Run: headless pygame with SDL's dummy video driver; simulated clock (each Clock.tick advances the game by its frame time, no real sleeping); random seed 0; keys injected as events and as key.get_pressed() state; mouse plan: one left click at the window centre at the start of phase 2, then a move to the lower-right quarter at the start of phase 3.
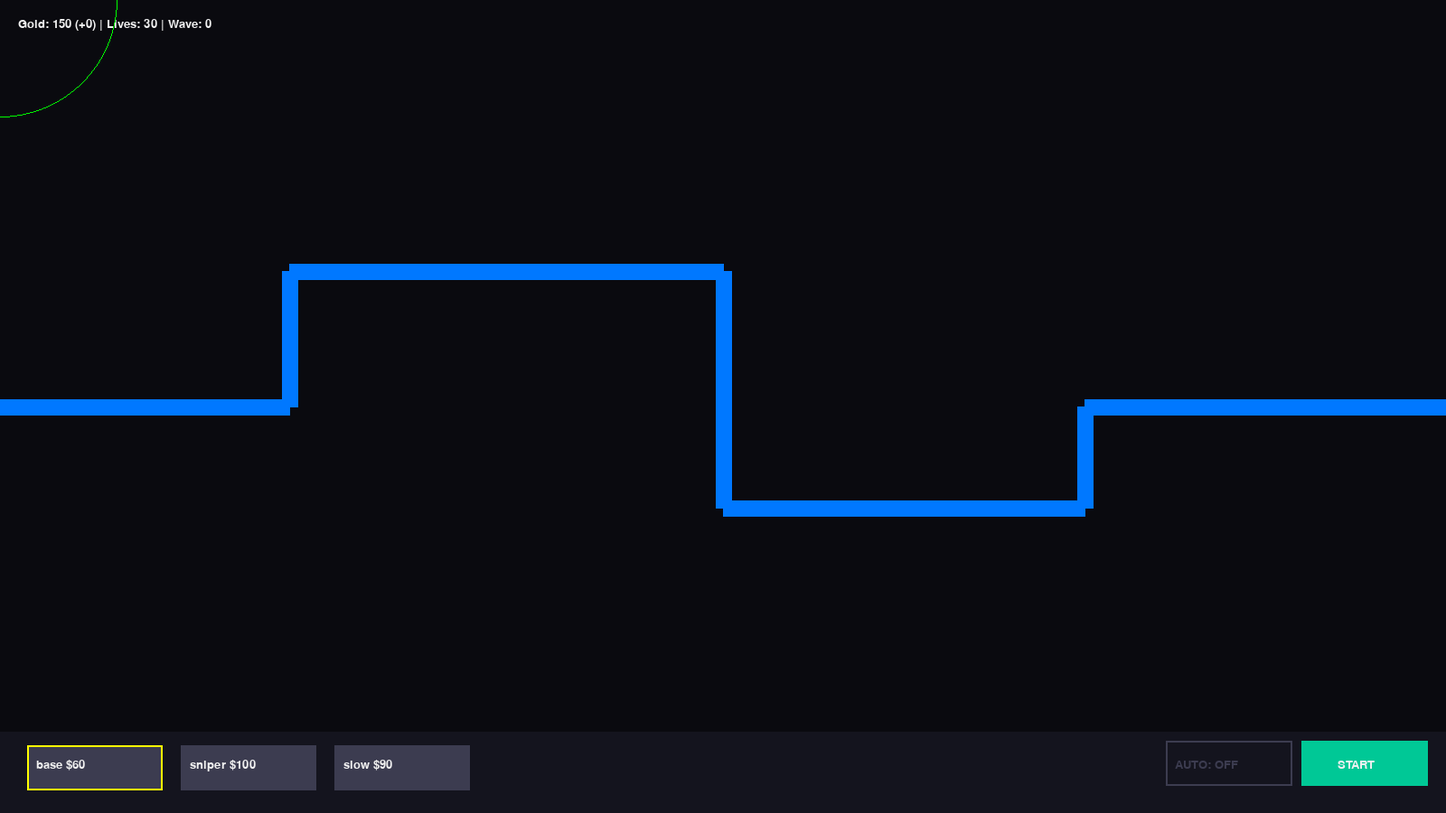
Frame 1 of 4 · flips 1–60 · no input
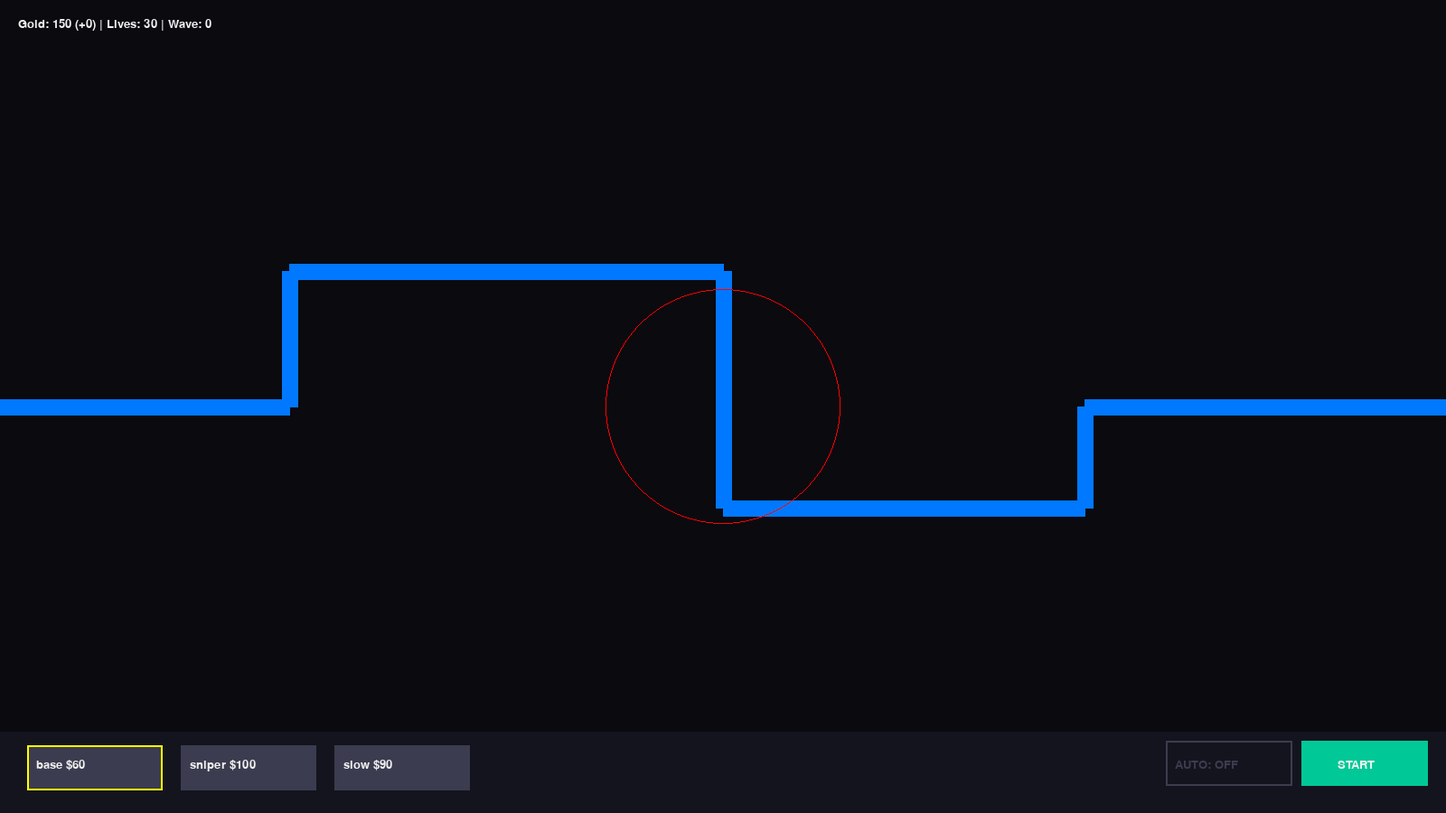
Frame 2 of 4 · flips 61–180 · clicked the window centre · tapped SPACE, RETURN · held RIGHT (→), D
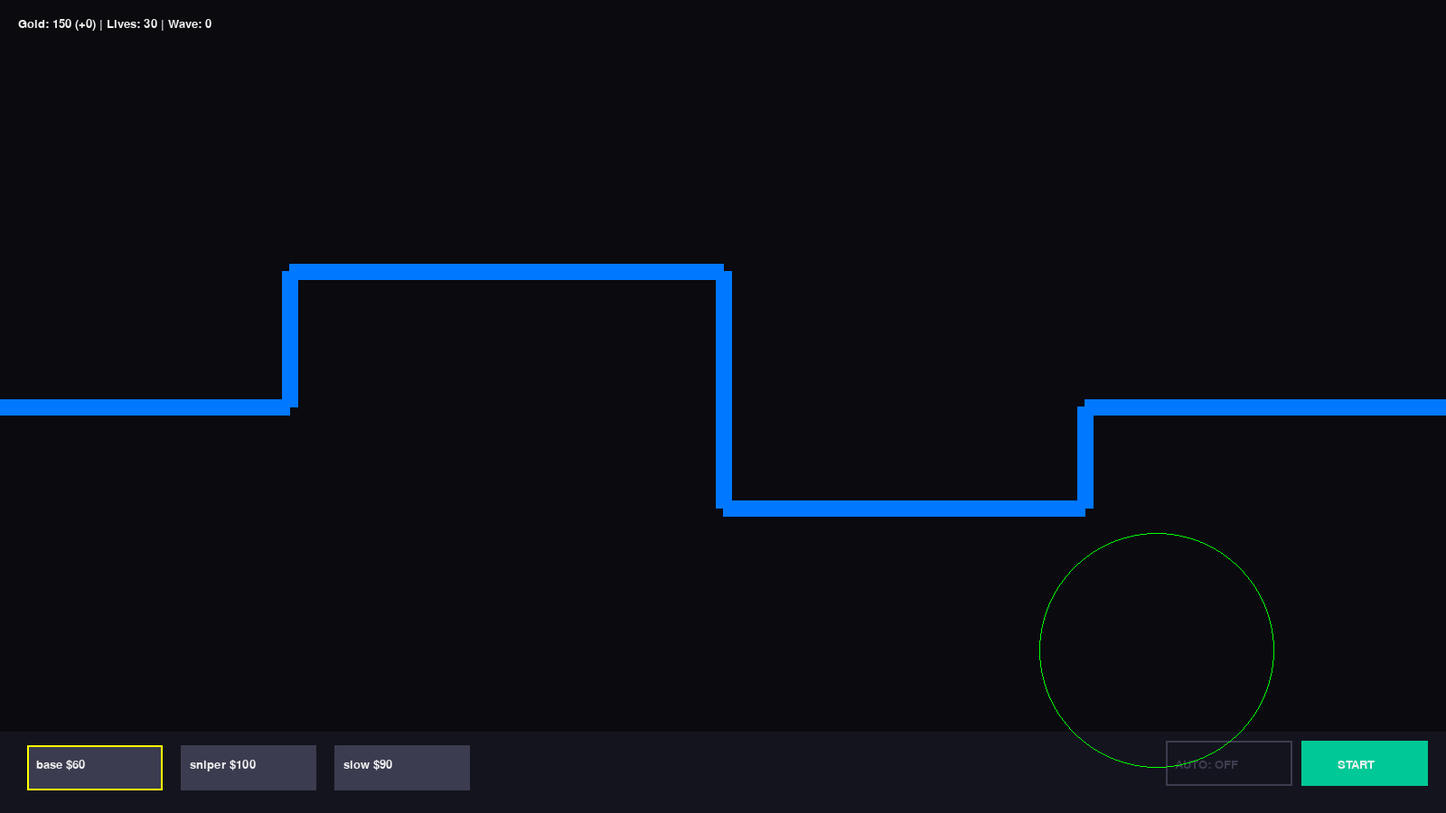
Frame 3 of 4 · flips 181–300 · moved the mouse to the lower-right quarter · held DOWN (↓), S
Frame 4 of 4 · flips 301–420 · held LEFT (←), A, UP (↑), W · screen unchanged from frame 3, image omitted

The pygame program that drew these frames:

import pygame
import math
import random


pygame.init()


WIDTH, HEIGHT = 1600, 900
WIN = pygame.display.set_mode((WIDTH, HEIGHT))
pygame.display.set_caption("Neon TD - Final Stable")


FPS = 60


# Colors
BLACK = (10,10,15)
WHITE = (240,240,240)
GREEN = (0,255,150)
RED = (255,80,80)
BLUE = (0,200,255)
PURPLE = (200,0,255)
YELLOW = (255,255,0)
GRAY = (60,60,80)


FONT = pygame.font.SysFont("arial", 20)
BIG = pygame.font.SysFont("arial", 60)


# ================= PATH =================
PATH = [
    (0, HEIGHT//2),
    (WIDTH//5, HEIGHT//2),
    (WIDTH//5, HEIGHT//3),
    (WIDTH//2, HEIGHT//3),
    (WIDTH//2, HEIGHT//1.6),
    (WIDTH*0.75, HEIGHT//1.6),
    (WIDTH*0.75, HEIGHT//2),
    (WIDTH, HEIGHT//2)
]


def dist(a,b):
    return math.hypot(a[0]-b[0], a[1]-b[1])


def on_path(x,y):
    SAFE = 40
    for i in range(len(PATH)-1):
        x1,y1 = PATH[i]
        x2,y2 = PATH[i+1]
        dx,dy = x2-x1,y2-y1
        if dx==dy==0: continue
        t = max(0,min(1,((x-x1)*dx+(y-y1)*dy)/(dx*dx+dy*dy)))
        cx,cy = x1+t*dx,y1+t*dy
        if dist((x,y),(cx,cy))<SAFE:
            return True
    return False


# ================= ENEMY =================
class Enemy:
    def __init__(self, wave, enemy_type):
        self.i = 0
        self.x, self.y = PATH[0]
        self.type = enemy_type


        if self.type == "small":
            self.base_speed = 3.8
            self.max_health = 40
            self.size = 5
            self.color = YELLOW
            self.gold = 10
        elif self.type == "medium":
            self.base_speed = 2.3
            self.max_health = 100
            self.size = 10
            self.color = GREEN
            self.gold = 25
        elif self.type == "tank":
            self.base_speed = 1.3
            self.max_health = 180
            self.size = 15
            self.color = RED
            self.gold = 50
        else: # Boss
            self.base_speed = 0.6
            self.max_health = 450
            self.size = 20
            self.color = PURPLE
            self.gold = 120


        difficulty_tier = wave // 5
        self.max_health *= (1 + difficulty_tier * 0.25)
        self.health = self.max_health
        self.base_speed *= (1 + difficulty_tier * 0.05)


        self.speed = self.base_speed
        self.slow = 0


    def move(self):
        if self.slow > 0:
            self.slow -= 1
            self.speed = self.base_speed * 0.5
        else:
            self.speed = self.base_speed


        if self.i >= len(PATH)-1:
            return True


        tx,ty = PATH[self.i+1]
        dx,dy = tx-self.x, ty-self.y
        d = math.hypot(dx,dy)


        if d < 5:
            self.i += 1
        else:
            self.x += dx/d * self.speed
            self.y += dy/d * self.speed
        return False


    def draw(self):
        pygame.draw.circle(WIN, self.color, (int(self.x),int(self.y)), self.size)
        w = 40
        r = self.health/self.max_health
        pygame.draw.rect(WIN,(80,0,0),(self.x-20,self.y-25,w,5))
        pygame.draw.rect(WIN,(0,255,100),(self.x-20,self.y-25,w*r,5))


# ================= PROJECTILE =================
class Projectile:
    def __init__(self,x,y,tower,target):
        self.x,self.y = x,y
        self.t = target
        self.speed = 12
        self.damage = tower.real_damage()


    def update(self):
        if not self.t or self.t.health <= 0:
            return True
        dx,dy = self.t.x-self.x, self.t.y-self.y
        d = math.hypot(dx,dy)
        if d < 6:
            self.t.health -= self.damage
            return True
        self.x += dx/d*self.speed
        self.y += dy/d*self.speed
        return False


    def draw(self):
        pygame.draw.circle(WIN,YELLOW,(int(self.x),int(self.y)),3)


# ================= TOWER =================
class Tower:
    def __init__(self,x,y,t):
        self.x,self.y = x,y
        self.type = t
        self.cd = 0
        self.range = 130
        self.damage = 20
        self.fire_rate = 60
        self.price = 60


        if t=="sniper":
            self.range = 260
            self.damage = 100
            self.fire_rate = 180
            self.price = 100
        if t=="slow":
            self.range = 120
            self.damage = 0
            self.fire_rate = 20
            self.price = 90


        self.dmg_lvl = 0
        self.rng_lvl = 0
        self.spd_lvl = 0


    def real_range(self): return self.range * (1 + self.rng_lvl*0.10)
    def real_damage(self): return self.damage * (1 + self.dmg_lvl*0.25)
    def real_cd(self): return int(self.fire_rate * (1 - self.spd_lvl*0.15))


    def draw(self):
        col = BLUE if self.type=="base" else RED if self.type=="sniper" else PURPLE
        pygame.draw.circle(WIN,(0,0,0),(int(self.x),int(self.y)),13)
        pygame.draw.circle(WIN,col,(int(self.x),int(self.y)),10)


# ================= GAME =================
class Game:
    def __init__(self):
        self.reset()


    def reset(self):
        self.towers=[]
        self.enemies=[]
        self.proj=[]
        self.gold = 150
        self.pending_gold = 0
        self.lives = 30
        self.selected = "base"
        self.selected_tower = None
        self.ui_open = False
        self.wave = 0
        self.spawned = 0
        self.timer = 0
        self.wave_size = 6
        self.running = False
        self.placing = True
        self.game_over = False
        self.auto_run = False
        self.upgrade_close_rect = None
        self.restart_rect = pygame.Rect(0,0,0,0)
        self.auto_rect = pygame.Rect(WIDTH-310, HEIGHT-80, 140, 50)


    def start(self):
        self.running=True
        self.placing=False


    def can_place(self,x,y):
        if on_path(x,y): return False
        for t in self.towers:
            if dist((x,y),(t.x,t.y))<45: return False
        return True


    def get_enemy_type(self):
        w = self.wave
        if w < 3: return "small"
        elif w < 6: return random.choice(["small","medium"])
        elif w < 10: return random.choice(["small","medium","tank"])
        else: return random.choice(["small","medium","tank","boss"])


    def update(self):
        if self.game_over or not self.running: return


        if self.spawned < self.wave_size:
            self.timer += 1
            if self.timer > 40:
                self.enemies.append(Enemy(self.wave,self.get_enemy_type()))
                self.timer = 0
                self.spawned += 1


        for e in self.enemies[:]:
            if e.move():
                self.enemies.remove(e)
                self.lives -= 1
            elif e.health <= 0:
                self.enemies.remove(e)
                self.pending_gold += int(e.gold)


        if self.lives <= 0: self.game_over = True


        for t in self.towers:
            for e in self.enemies:
                if dist((t.x,t.y),(e.x,e.y)) < t.real_range():
                    if t.type=="slow":
                        e.slow = 60
                        t.cd = t.real_cd()
                    else:
                        if t.cd <= 0:
                            self.proj.append(Projectile(t.x,t.y,t,e))
                            t.cd = t.real_cd()
                    break
            if t.cd > 0: t.cd -= 1


        for p in self.proj[:]:
            if p.update(): self.proj.remove(p)


        if self.spawned >= self.wave_size and not self.enemies:
            self.gold += (self.pending_gold + 50)
            self.pending_gold = 0
            self.wave += 1
            self.spawned = 0
            self.wave_size += 2
            if self.auto_run:
                self.start()
            else:
                self.running = False
                self.placing = True


    def draw_upgrade_ui(self):
        t = self.selected_tower
        panel = pygame.Rect(WIDTH-270,120,250,260)
        pygame.draw.rect(WIN,GRAY,panel)
        self.upgrade_close_rect = pygame.Rect(WIDTH-40,120,20,20)
        pygame.draw.rect(WIN,RED,self.upgrade_close_rect)
        WIN.blit(FONT.render("X",True,WHITE),(WIDTH-36,118))
        WIN.blit(FONT.render("UPGRADES",True,WHITE),(WIDTH-230,130))
        buttons = {}
        dmg_cost = 50*(t.dmg_lvl+1)
        rng_cost = 60*(t.rng_lvl+1)
        spd_cost = 70*(t.spd_lvl+1)
        r1 = pygame.Rect(WIDTH-250,170,220,30); pygame.draw.rect(WIN,(90,90,120),r1)
        WIN.blit(FONT.render(f"Damage L{t.dmg_lvl} (${dmg_cost})",True,WHITE),(WIDTH-240,175)); buttons["dmg"] = r1
        r2 = pygame.Rect(WIDTH-250,210,220,30); pygame.draw.rect(WIN,(90,90,120),r2)
        WIN.blit(FONT.render(f"Range L{t.rng_lvl} (${rng_cost})",True,WHITE),(WIDTH-240,215)); buttons["rng"] = r2
        r3 = pygame.Rect(WIDTH-250,250,220,30); pygame.draw.rect(WIN,(90,90,120),r3)
        WIN.blit(FONT.render(f"Speed L{t.spd_lvl} (${spd_cost})",True,WHITE),(WIDTH-240,255)); buttons["spd"] = r3
        return buttons


    def draw(self):
        WIN.fill(BLACK)
        for i in range(len(PATH)-1):
            pygame.draw.line(WIN,(0,120,255),PATH[i],PATH[i+1],18)


        for e in self.enemies: e.draw()
        for t in self.towers: t.draw()
        for p in self.proj: p.draw()


        ui_text = f"Gold: {self.gold} (+{self.pending_gold}) | Lives: {self.lives} | Wave: {self.wave}"
        WIN.blit(FONT.render(ui_text,True,WHITE),(20,20))


        if self.game_over:
            overlay = pygame.Surface((WIDTH, HEIGHT), pygame.SRCALPHA)
            overlay.fill((0, 0, 0, 180)); WIN.blit(overlay, (0,0))
            msg = BIG.render("NEON DEPLETED", True, RED)
            WIN.blit(msg, (WIDTH//2 - msg.get_width()//2, HEIGHT//2 - 100))
            stats = FONT.render(f"Final Score: Wave {self.wave}", True, WHITE)
            WIN.blit(stats, (WIDTH//2 - stats.get_width()//2, HEIGHT//2 - 20))
            self.restart_rect = pygame.Rect(WIDTH//2 - 100, HEIGHT//2 + 40, 200, 50)
            pygame.draw.rect(WIN, GREEN, self.restart_rect, 2)
            btn_txt = FONT.render("REBOOT SYSTEM", True, GREEN)
            WIN.blit(btn_txt, (WIDTH//2 - btn_txt.get_width()//2, HEIGHT//2 + 55))
            pygame.display.update(); return


        pygame.draw.rect(WIN,(20,20,30),(0,HEIGHT-90,WIDTH,90))
        opts=[("base",60),("sniper",100),("slow",90)]
        x=30
        for n,c in opts:
            r=pygame.Rect(x,HEIGHT-75,150,50); pygame.draw.rect(WIN,(60,60,80),r)
            if self.selected==n: pygame.draw.rect(WIN,YELLOW,r,2)
            WIN.blit(FONT.render(f"{n} ${c}",True,WHITE),(x+10,HEIGHT-60)); x+=170


        # AUTO RUN BUTTON
        auto_col = GREEN if self.auto_run else GRAY
        pygame.draw.rect(WIN, auto_col, self.auto_rect, 2)
        auto_label = "AUTO: ON" if self.auto_run else "AUTO: OFF"
        WIN.blit(FONT.render(auto_label, True, auto_col), (WIDTH-300, HEIGHT-60))


        # START BUTTON
        pygame.draw.rect(WIN,(0,200,150),(WIDTH-160,HEIGHT-80,140,50))
        WIN.blit(FONT.render("START",True,WHITE),(WIDTH-120,HEIGHT-60))


        if self.placing:
            mx,my=pygame.mouse.get_pos()
            g=Tower(mx,my,self.selected)
            col=(0,255,0) if self.can_place(mx,my) else (255,0,0)
            pygame.draw.circle(WIN,col,(mx,my),int(g.range),1)


        if self.selected_tower:
            t=self.selected_tower
            pygame.draw.circle(WIN,(0,200,255),(int(t.x),int(t.y)),int(t.real_range()),2)
            self.buttons = self.draw_upgrade_ui()


        pygame.display.update()


    def click(self, x, y):
        if self.game_over:
            if self.restart_rect.collidepoint(x, y): self.reset()
            return


        if self.auto_rect.collidepoint(x,y):
            self.auto_run = not self.auto_run
            if self.auto_run and not self.running: self.start()
            return


        if x > WIDTH - 160 and y > HEIGHT - 80:
            self.start(); return


        if y > HEIGHT - 90:
            if x < 170: self.selected = "base"
            elif x < 340: self.selected = "sniper"
            elif x < 510: self.selected = "slow"
            return


        if self.selected_tower and self.draw_upgrade_ui():
            panel_rect = pygame.Rect(WIDTH - 270, 120, 250, 260)
            if panel_rect.collidepoint(x, y):
                if self.upgrade_close_rect and self.upgrade_close_rect.collidepoint(x, y):
                    self.selected_tower = None; return
                for k, r in self.buttons.items():
                    if r.collidepoint(x, y):
                        t = self.selected_tower
                        if k == "dmg":
                            c = 50*(t.dmg_lvl+1)
                            if self.gold >= c and t.dmg_lvl < 3: self.gold -= c; t.dmg_lvl += 1
                        elif k == "rng":
                            c = 60*(t.rng_lvl+1)
                            if self.gold >= c and t.rng_lvl < 3: self.gold -= c; t.rng_lvl += 1
                        elif k == "spd":
                            c = 70*(t.spd_lvl+1)
                            if self.gold >= c and t.spd_lvl < 3: self.gold -= c; t.spd_lvl += 1
                return


        for t in self.towers:
            if dist((x, y), (t.x, t.y)) < 20:
                self.selected_tower = t; return


        if self.placing and self.can_place(x, y):
            t = Tower(x, y, self.selected)
            if self.gold >= t.price:
                self.towers.append(t); self.gold -= t.price; self.selected_tower = None
            return


def main():
    g=Game()
    clock=pygame.time.Clock()
    run=True
    while run:
        clock.tick(FPS)
        for e in pygame.event.get():
            if e.type==pygame.QUIT: run=False
            if e.type==pygame.MOUSEBUTTONDOWN:
                g.click(*pygame.mouse.get_pos())
        g.update()
        g.draw()
    pygame.quit()


if __name__=="__main__":
    main()
